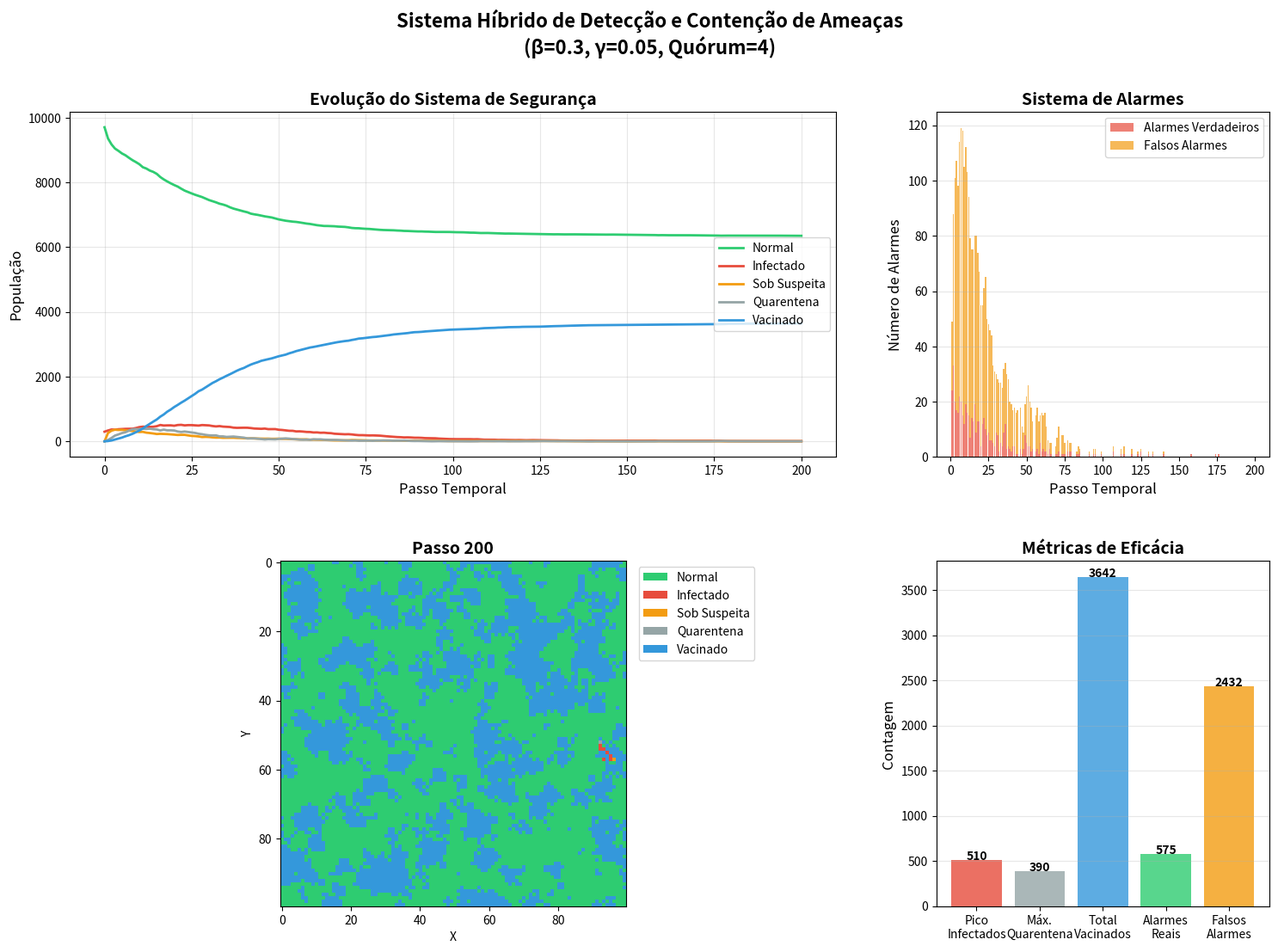

Reproduce this figure in Python.
"""
Estados:
  0 = Normal (Saudável, vulnerável)
  1 = Infectado (Propagando malware)
  2 = Sob Suspeita (Sensor detectou anomalia)
  3 = Em Quarentena (Isolado por firewall)
  4 = Vacinado (Patch aplicado, imune)
"""

import numpy as np
import matplotlib.pyplot as plt
import matplotlib.animation as animation
from matplotlib.colors import ListedColormap
from matplotlib.patches import Patch
import argparse
from datetime import datetime
import os


class HybridSecurityCA:
    """
    Autômato Celular Híbrido para Segurança de Redes
    
    Combina detecção por consenso distribuído com
    contenção ativa por firewalls móveis.
    """
    
    def __init__(self, grid_size=100, beta=0.3, gamma=0.1,
                 quorum=4, sensor_density=0.15, firewall_speed=0.3,
                 patch_rate=0.05, neighborhood='moore',
                 initial_infected=0.03, seed=None):
        """
        Inicializa o modelo híbrido de segurança.
        
        Parâmetros:
        -----------
        grid_size : int
            Tamanho da grade (grid_size × grid_size)
        beta : float
            Taxa de propagação do malware (0-1)
        gamma : float
            Taxa de recuperação natural (0-1)
        quorum : int
            Número mínimo de votos para confirmar ameaça
        sensor_density : float
            Fração de células que são sensores (0-1)
        firewall_speed : float
            Velocidade de movimentação dos firewalls (0-1)
        patch_rate : float
            Taxa de aplicação de patches em quarentena (0-1)
        neighborhood : str
            'moore' (8 vizinhos) ou 'von_neumann' (4 vizinhos)
        initial_infected : float
            Fração inicial de células infectadas
        seed : int or None
            Semente aleatória para reprodutibilidade
        """
        self.grid_size = grid_size
        self.beta = beta
        self.gamma = gamma
        self.quorum = quorum
        self.sensor_density = sensor_density
        self.firewall_speed = firewall_speed
        self.patch_rate = patch_rate
        self.neighborhood = neighborhood
        self.initial_infected = initial_infected
        
        if seed is not None:
            np.random.seed(seed)
        
        # Inicializar grade
        self.grid = np.zeros((grid_size, grid_size), dtype=int)
        
        # Matriz de sensores (fixa - quais células são sensores)
        self.sensors = np.random.random((grid_size, grid_size)) < sensor_density
        
        # Matriz de firewalls (dinâmica - posição dos firewalls)
        self.firewalls = np.zeros((grid_size, grid_size), dtype=bool)
        
        # Inicializar infecção e defesas
        self.initialize_infection()
        self.initialize_defenses()
        
        # Tracking
        self.time_step = 0
        self.history = {
            'normal': [],
            'infected': [],
            'suspicious': [],
            'quarantined': [],
            'vaccinated': [],
            'alarms_triggered': [],
            'false_alarms': [],
            'time': []
        }
        
        self.record_state()
    
    def initialize_infection(self):
        """Inicializa a grade com células infectadas aleatoriamente."""
        infection_mask = np.random.random((self.grid_size, self.grid_size)) < self.initial_infected
        self.grid[infection_mask] = 1
        
        print(f"╔══════════════════════════════════════════════╗")
        print(f"║   SISTEMA HÍBRIDO DE SEGURANÇA DE REDE      ║")
        print(f"╚══════════════════════════════════════════════╝")
        print(f"📊 Grade: {self.grid_size}×{self.grid_size} ({self.grid_size**2} nós)")
        print(f"🦠 Infectados iniciais: {np.sum(self.grid == 1)}")
        print(f"🔍 Sensores: {np.sum(self.sensors)} ({self.sensor_density*100:.0f}%)")
        print(f"⚙️  Parâmetros: β={self.beta}, γ={self.gamma}")
        print(f"🗳️  Quórum de votação: {self.quorum}")
        print(f"🛡️  Velocidade firewall: {self.firewall_speed}")
    
    def initialize_defenses(self):
        """Posiciona firewalls iniciais em células vacinadas."""
        # Alguns firewalls começam em posições aleatórias
        num_firewalls = int(self.grid_size * 0.05)  # 5% da grade
        positions = np.random.choice(self.grid_size**2, num_firewalls, replace=False)
        for pos in positions:
            i, j = pos // self.grid_size, pos % self.grid_size
            if self.grid[i, j] == 0:  # Só em células normais
                self.firewalls[i, j] = True
    
    def get_neighbors(self, i, j):
        """Obtém coordenadas dos vizinhos com condições periódicas."""
        if self.neighborhood == 'moore':
            offsets = [(-1,-1), (-1,0), (-1,1), (0,-1), (0,1), (1,-1), (1,0), (1,1)]
        else:
            offsets = [(-1,0), (1,0), (0,-1), (0,1)]
        
        neighbors = []
        for di, dj in offsets:
            ni = (i + di) % self.grid_size
            nj = (j + dj) % self.grid_size
            neighbors.append((ni, nj))
        
        return neighbors
    
    def count_neighbors_by_state(self, i, j):
        """Conta vizinhos por estado."""
        neighbors = self.get_neighbors(i, j)
        states = [self.grid[ni, nj] for ni, nj in neighbors]
        
        counts = {
            'normal': states.count(0),
            'infected': states.count(1),
            'suspicious': states.count(2),
            'quarantined': states.count(3),
            'vaccinated': states.count(4)
        }
        return counts
    
    def detect_anomalies(self):
        """Fase 1: Sensores analisam vizinhança e marcam suspeitos."""
        new_grid = self.grid.copy()
        
        for i in range(self.grid_size):
            for j in range(self.grid_size):
                if self.grid[i, j] == 0:  # Célula normal
                    if self.sensors[i, j]:  # Se for sensor
                        counts = self.count_neighbors_by_state(i, j)
                        # Se há infectados na vizinhança, marca como suspeito
                        if counts['infected'] > 0:
                            if np.random.random() < 0.8:  # 80% de chance de detectar
                                new_grid[i, j] = 2  # Marca como suspeito
        
        # Células suspeitas podem "voltar ao normal" se ameaça passou
        for i in range(self.grid_size):
            for j in range(self.grid_size):
                if self.grid[i, j] == 2:  # Suspeito
                    counts = self.count_neighbors_by_state(i, j)
                    if counts['infected'] == 0:
                        if np.random.random() < 0.3:  # 30% de chance de limpar
                            new_grid[i, j] = 0
        
        self.grid = new_grid
    
    def vote_and_consensus(self):
        """Fase 2: Sistema de votação entre vizinhos."""
        new_grid = self.grid.copy()
        alarms = 0
        false_alarms = 0
        
        for i in range(self.grid_size):
            for j in range(self.grid_size):
                if self.grid[i, j] == 2:  # Célula suspeita
                    counts = self.count_neighbors_by_state(i, j)
                    
                    # Sistema de votação ponderada
                    vote_score = (counts['suspicious'] * 1.0 + 
                                 counts['infected'] * 1.5 +
                                 counts['quarantined'] * 0.5)
                    
                    if vote_score >= self.quorum:
                        # ALARME CONFIRMADO!
                        alarms += 1
                        # Isolar esta célula
                        new_grid[i, j] = 3  # Quarentena
                        
                        # Isolar vizinhos infectados também
                        neighbors = self.get_neighbors(i, j)
                        for ni, nj in neighbors:
                            if self.grid[ni, nj] == 1:  # Infectado
                                new_grid[ni, nj] = 3  # Quarentena
                            elif self.grid[ni, nj] == 0 and np.random.random() < 0.3:
                                new_grid[ni, nj] = 2  # Alerta preventivo
                    else:
                        # Falso alarme (por enquanto)
                        if counts['infected'] == 0:
                            false_alarms += 1
        
        self.grid = new_grid
        
        if alarms > 0:
            self.history['alarms_triggered'].append(alarms)
            self.history['false_alarms'].append(false_alarms)
        else:
            self.history['alarms_triggered'].append(0)
            self.history['false_alarms'].append(0)
    
    def deploy_firewalls(self):
        """Fase 3: Firewalls se movem para conter ameaças."""
        new_firewalls = self.firewalls.copy()
        
        # Firewalls existentes se movem em direção a ameaças
        firewall_positions = np.argwhere(self.firewalls)
        
        for fi, fj in firewall_positions:
            if np.random.random() < self.firewall_speed:
                neighbors = self.get_neighbors(fi, fj)
                
                # Priorizar movimento para perto de infectados/suspeitos
                best_move = (fi, fj)  # Fica parado por padrão
                best_score = -1
                
                for ni, nj in neighbors:
                    if self.grid[ni, nj] in [0, 2]:  # Normal ou suspeito
                        counts = self.count_neighbors_by_state(ni, nj)
                        score = counts['infected'] * 3 + counts['suspicious'] * 1
                        
                        if score > best_score:
                            best_score = score
                            best_move = (ni, nj)
                
                # Mover firewall
                if best_move != (fi, fj):
                    new_firewalls[fi, fj] = False
                    new_firewalls[best_move[0], best_move[1]] = True
        
        # Firewalls aplicam quarentena em vizinhos infectados
        new_grid = self.grid.copy()
        firewall_positions = np.argwhere(new_firewalls)
        
        for fi, fj in firewall_positions:
            neighbors = self.get_neighbors(fi, fj)
            for ni, nj in neighbors:
                if self.grid[ni, nj] == 1:  # Infectado
                    new_grid[ni, nj] = 3  # Quarentena
                elif self.grid[ni, nj] == 2:  # Suspeito
                    new_grid[ni, nj] = 3  # Quarentena preventiva
        
        self.firewalls = new_firewalls
        self.grid = new_grid
    
    def apply_patches(self):
        """Fase 4: Aplicar patches em células em quarentena."""
        new_grid = self.grid.copy()
        
        for i in range(self.grid_size):
            for j in range(self.grid_size):
                if self.grid[i, j] == 3:  # Em quarentena
                    # Chance de ser vacinado
                    if np.random.random() < self.patch_rate:
                        new_grid[i, j] = 4  # Vacinado
                        # Recrutar firewall se houver vizinho vacinado
                        counts = self.count_neighbors_by_state(i, j)
                        if counts['vaccinated'] > 0 and np.random.random() < 0.2:
                            self.firewalls[i, j] = True
                
                elif self.grid[i, j] == 4:  # Vacinado
                    # Vacinados podem "curar" vizinhos em quarentena
                    neighbors = self.get_neighbors(i, j)
                    for ni, nj in neighbors:
                        if self.grid[ni, nj] == 3:  # Quarentena
                            if np.random.random() < self.patch_rate * 1.5:
                                new_grid[ni, nj] = 4  # Também vacinado
        
        self.grid = new_grid
    
    def spread_malware(self):
        """Fase 5: Malware tenta se propagar."""
        new_grid = self.grid.copy()
        
        for i in range(self.grid_size):
            for j in range(self.grid_size):
                if self.grid[i, j] == 1:  # Infectado
                    # Pode se recuperar naturalmente
                    if np.random.random() < self.gamma:
                        new_grid[i, j] = 4  # Vacinado naturalmente
                    else:
                        # Tentar infectar vizinhos
                        neighbors = self.get_neighbors(i, j)
                        for ni, nj in neighbors:
                            if self.grid[ni, nj] == 0:  # Normal (vulnerável)
                                n_neighbors = 8 if self.neighborhood == 'moore' else 4
                                infection_prob = self.beta / n_neighbors
                                if np.random.random() < infection_prob:
                                    new_grid[ni, nj] = 1  # Infectado!
        
        self.grid = new_grid
    
    def update(self):
        """Executa um passo completo da simulação."""
        # Ordem das operações é crucial!
        self.detect_anomalies()      # Fase 1: Detecção
        self.vote_and_consensus()    # Fase 2: Consenso
        self.deploy_firewalls()      # Fase 3: Contenção
        self.apply_patches()         # Fase 4: Recuperação
        self.spread_malware()        # Fase 5: Propagação
        
        self.time_step += 1
        self.record_state()
    
    def record_state(self):
        """Registra estatísticas atuais."""
        total = self.grid_size ** 2
        self.history['normal'].append(np.sum(self.grid == 0))
        self.history['infected'].append(np.sum(self.grid == 1))
        self.history['suspicious'].append(np.sum(self.grid == 2))
        self.history['quarantined'].append(np.sum(self.grid == 3))
        self.history['vaccinated'].append(np.sum(self.grid == 4))
        self.history['time'].append(self.time_step)
    
    def run_simulation(self, max_steps=200, verbose=True):
        """Executa a simulação completa."""
        for step in range(max_steps):
            self.update()
            
            if verbose and step % 50 == 0:
                print(f"Passo {self.time_step}: N={self.history['normal'][-1]}, "
                      f"I={self.history['infected'][-1]}, "
                      f"S={self.history['suspicious'][-1]}, "
                      f"Q={self.history['quarantined'][-1]}, "
                      f"V={self.history['vaccinated'][-1]}")
            
            # Parar se não há mais ameaças
            if (self.history['infected'][-1] == 0 and 
                self.history['suspicious'][-1] == 0 and
                self.history['quarantined'][-1] == 0):
                if verbose:
                    print(f"✅ Rede segura no passo {self.time_step}!")
                break
    
    def visualize_grid(self, ax=None):
        """Visualiza o estado atual da grade."""
        if ax is None:
            fig, ax = plt.subplots(figsize=(10, 10))
        
        # Mapa de cores: Normal=verde, Infectado=vermelho, Suspeito=amarelo,
        #                Quarentena=cinza, Vacinado=azul
        cmap = ListedColormap(['#2ecc71', '#e74c3c', '#f39c12', '#95a5a6', '#3498db'])
        
        # Criar overlay para firewalls
        display_grid = self.grid.copy()
        display_grid[self.firewalls] = 5  # Estado especial para firewalls
        
        ax.imshow(display_grid, cmap=cmap, interpolation='nearest', vmin=0, vmax=5)
        ax.set_title(f'Passo {self.time_step}', fontsize=14, fontweight='bold')
        ax.set_xlabel('X')
        ax.set_ylabel('Y')
        
        # Legenda
        legend_elements = [
            Patch(facecolor='#2ecc71', label='Normal'),
            Patch(facecolor='#e74c3c', label='Infectado'),
            Patch(facecolor='#f39c12', label='Sob Suspeita'),
            Patch(facecolor='#95a5a6', label='Quarentena'),
            Patch(facecolor='#3498db', label='Vacinado')
        ]
        ax.legend(handles=legend_elements, loc='upper left', 
                 bbox_to_anchor=(1.02, 1), fontsize=10)
        
        return ax
    
    def plot_results(self, save=True):
        """Plota resultados completos da simulação."""
        fig = plt.figure(figsize=(18, 12))
        gs = fig.add_gridspec(2, 3, hspace=0.3, wspace=0.3)
        
        # Gráfico 1: Populações ao longo do tempo
        ax1 = fig.add_subplot(gs[0, :2])
        ax1.plot(self.history['time'], self.history['normal'], 
                color='#2ecc71', label='Normal', linewidth=2)
        ax1.plot(self.history['time'], self.history['infected'], 
                color='#e74c3c', label='Infectado', linewidth=2)
        ax1.plot(self.history['time'], self.history['suspicious'], 
                color='#f39c12', label='Sob Suspeita', linewidth=2)
        ax1.plot(self.history['time'], self.history['quarantined'], 
                color='#95a5a6', label='Quarentena', linewidth=2)
        ax1.plot(self.history['time'], self.history['vaccinated'], 
                color='#3498db', label='Vacinado', linewidth=2)
        ax1.set_xlabel('Passo Temporal', fontsize=12)
        ax1.set_ylabel('População', fontsize=12)
        ax1.set_title('Evolução do Sistema de Segurança', fontsize=14, fontweight='bold')
        ax1.legend(loc='center right', fontsize=10)
        ax1.grid(True, alpha=0.3)
        
        # Gráfico 2: Alarmes ao longo do tempo
        ax2 = fig.add_subplot(gs[0, 2])
        
        # CORRIGIDO: Garantir que os arrays tenham o mesmo tamanho
        times = self.history['time'][1:]
        alarms = self.history['alarms_triggered'][1:]
        falses = self.history['false_alarms'][1:]
        
        # Ajustar para o mesmo comprimento
        min_len = min(len(times), len(alarms), len(falses))
        times = times[:min_len]
        alarms = alarms[:min_len]
        falses = falses[:min_len]
        
        if len(times) > 0:
            ax2.bar(times, alarms, color='#e74c3c', alpha=0.7, label='Alarmes Verdadeiros')
            ax2.bar(times, falses, color='#f39c12', alpha=0.7, label='Falsos Alarmes', bottom=alarms)
        
        ax2.set_xlabel('Passo Temporal', fontsize=12)
        ax2.set_ylabel('Número de Alarmes', fontsize=12)
        ax2.set_title('Sistema de Alarmes', fontsize=14, fontweight='bold')
        ax2.legend(fontsize=10)
        ax2.grid(True, alpha=0.3, axis='y')
        
        # Gráfico 3: Estado final da grade
        ax3 = fig.add_subplot(gs[1, :2])
        self.visualize_grid(ax3)
        
        # Gráfico 4: Métricas de eficácia
        ax4 = fig.add_subplot(gs[1, 2])
        
        # Calcular métricas
        total_infected = max(self.history['infected'])
        total_quarantined = max(self.history['quarantined'])
        total_vaccinated = self.history['vaccinated'][-1]
        total_alarms = sum(self.history['alarms_triggered'])
        total_false = sum(self.history['false_alarms'])
        
        metrics = ['Pico\nInfectados', 'Máx.\nQuarentena', 'Total\nVacinados', 
                  'Alarmes\nReais', 'Falsos\nAlarmes']
        values = [total_infected, total_quarantined, total_vaccinated, 
                 total_alarms, total_false]
        colors = ['#e74c3c', '#95a5a6', '#3498db', '#2ecc71', '#f39c12']
        
        bars = ax4.bar(metrics, values, color=colors, alpha=0.8)
        ax4.set_ylabel('Contagem', fontsize=12)
        ax4.set_title('Métricas de Eficácia', fontsize=14, fontweight='bold')
        ax4.grid(True, alpha=0.3, axis='y')
        
        # Adicionar valores nas barras
        for bar, val in zip(bars, values):
            ax4.text(bar.get_x() + bar.get_width()/2, bar.get_height() + 5, 
                    str(val), ha='center', fontweight='bold')
        
        plt.suptitle('Sistema Híbrido de Detecção e Contenção de Ameaças\n'
                    f'(β={self.beta}, γ={self.gamma}, Quórum={self.quorum})',
                    fontsize=16, fontweight='bold')
        
        if save:
            plt.savefig('hybrid_security_results.png', dpi=200, 
                       bbox_inches='tight', facecolor='white')
            print("📊 Resultados salvos como 'hybrid_security_results.png'")
        
        plt.show()
    
    def create_animation(self, max_frames=200, interval=100):
        """Cria animação da simulação."""
        # Reset
        self.__init__(self.grid_size, self.beta, self.gamma,
                     self.quorum, self.sensor_density, self.firewall_speed,
                     self.patch_rate, self.neighborhood, self.initial_infected)
        
        fig = plt.figure(figsize=(16, 8))
        gs = fig.add_gridspec(1, 2, wspace=0.3)
        
        # Subplot esquerdo: Grade
        ax_grid = fig.add_subplot(gs[0, 0])
        cmap = ListedColormap(['#2ecc71', '#e74c3c', '#f39c12', '#95a5a6', '#3498db'])
        
        display_grid = self.grid.copy()
        display_grid[self.firewalls] = 5
        im = ax_grid.imshow(display_grid, cmap=cmap, interpolation='nearest',
                           animated=True, vmin=0, vmax=5)
        ax_grid.set_title('Rede', fontsize=14, fontweight='bold')
        
        # Subplot direito: Gráfico de linhas
        ax_plot = fig.add_subplot(gs[0, 1])
        lines = {}
        lines['normal'], = ax_plot.plot([], [], color='#2ecc71', label='Normal', linewidth=2)
        lines['infected'], = ax_plot.plot([], [], color='#e74c3c', label='Infectado', linewidth=2)
        lines['suspicious'], = ax_plot.plot([], [], color='#f39c12', label='Suspeito', linewidth=2)
        lines['quarantined'], = ax_plot.plot([], [], color='#95a5a6', label='Quarentena', linewidth=2)
        lines['vaccinated'], = ax_plot.plot([], [], color='#3498db', label='Vacinado', linewidth=2)
        
        ax_plot.set_xlim(0, max_frames)
        ax_plot.set_ylim(0, self.grid_size ** 2)
        ax_plot.set_xlabel('Passo Temporal', fontsize=12)
        ax_plot.set_ylabel('População', fontsize=12)
        ax_plot.set_title('Evolução Temporal', fontsize=14, fontweight='bold')
        ax_plot.legend(loc='upper right', fontsize=10)
        ax_plot.grid(True, alpha=0.3)
        
        def update_frame(frame):
            if frame > 0:
                self.update()
            
            display = self.grid.copy()
            display[self.firewalls] = 5
            im.set_array(display)
            
            times = self.history['time']
            for key in ['normal', 'infected', 'suspicious', 'quarantined', 'vaccinated']:
                lines[key].set_data(times, self.history[key])
            
            ax_plot.set_xlim(0, max(frame + 10, max_frames))
            
            return im, *lines.values()
        
        anim = animation.FuncAnimation(fig, update_frame, frames=max_frames,
                                      interval=interval, blit=True)
        
        plt.suptitle('Sistema Híbrido de Segurança - Detecção e Contenção',
                    fontsize=16, fontweight='bold')
        plt.tight_layout()
        plt.show()
        
        return anim


def main():
    """Função principal."""
    parser = argparse.ArgumentParser(
        description='Sistema Híbrido de Detecção e Contenção de Ameaças'
    )
    
    parser.add_argument('--grid-size', type=int, default=100,
                       help='Tamanho da grade (default: 100)')
    parser.add_argument('--beta', type=float, default=0.3,
                       help='Taxa de propagação do malware (default: 0.3)')
    parser.add_argument('--gamma', type=float, default=0.05,
                       help='Taxa de recuperação natural (default: 0.05)')
    parser.add_argument('--quorum', type=int, default=4,
                       help='Quórum mínimo para alarme (default: 4)')
    parser.add_argument('--sensor-density', type=float, default=0.15,
                       help='Densidade de sensores (default: 0.15)')
    parser.add_argument('--firewall-speed', type=float, default=0.3,
                       help='Velocidade dos firewalls (default: 0.3)')
    parser.add_argument('--patch-rate', type=float, default=0.05,
                       help='Taxa de aplicação de patches (default: 0.05)')
    parser.add_argument('--neighborhood', type=str, default='moore',
                       choices=['moore', 'von_neumann'])
    parser.add_argument('--initial-infected', type=float, default=0.03,
                       help='Fração inicial infectada (default: 0.03)')
    parser.add_argument('--steps', type=int, default=200,
                       help='Passos máximos (default: 200)')
    parser.add_argument('--animate', action='store_true',
                       help='Criar animação')
    parser.add_argument('--seed', type=int, default=42,
                       help='Semente aleatória (default: 42)')
    
    args = parser.parse_args()
    
    # Criar e executar simulação
    ca = HybridSecurityCA(
        grid_size=args.grid_size,
        beta=args.beta,
        gamma=args.gamma,
        quorum=args.quorum,
        sensor_density=args.sensor_density,
        firewall_speed=args.firewall_speed,
        patch_rate=args.patch_rate,
        neighborhood=args.neighborhood,
        initial_infected=args.initial_infected,
        seed=args.seed
    )
    
    if args.animate:
        print("🎬 Criando animação...")
        ca.create_animation(max_frames=args.steps)
    else:
        print("\n🔄 Executando simulação...")
        ca.run_simulation(max_steps=args.steps)
        
        # Estatísticas finais
        print(f"\n{'='*50}")
        print(f"📊 RESULTADOS FINAIS")
        print(f"{'='*50}")
        print(f"✅ Normais: {ca.history['normal'][-1]}")
        print(f"🦠 Infectados: {ca.history['infected'][-1]}")
        print(f"⚠️  Suspeitos: {ca.history['suspicious'][-1]}")
        print(f"🚫 Quarentena: {ca.history['quarantined'][-1]}")
        print(f"🛡️  Vacinados: {ca.history['vaccinated'][-1]}")
        print(f"🚨 Total alarmes: {sum(ca.history['alarms_triggered'])}")
        print(f"❌ Falsos alarmes: {sum(ca.history['false_alarms'])}")
        
        # Resultados
        ca.plot_results(save=True)
    
    print(f"\n✨ Simulação concluída!")


if __name__ == "__main__":
    main()
